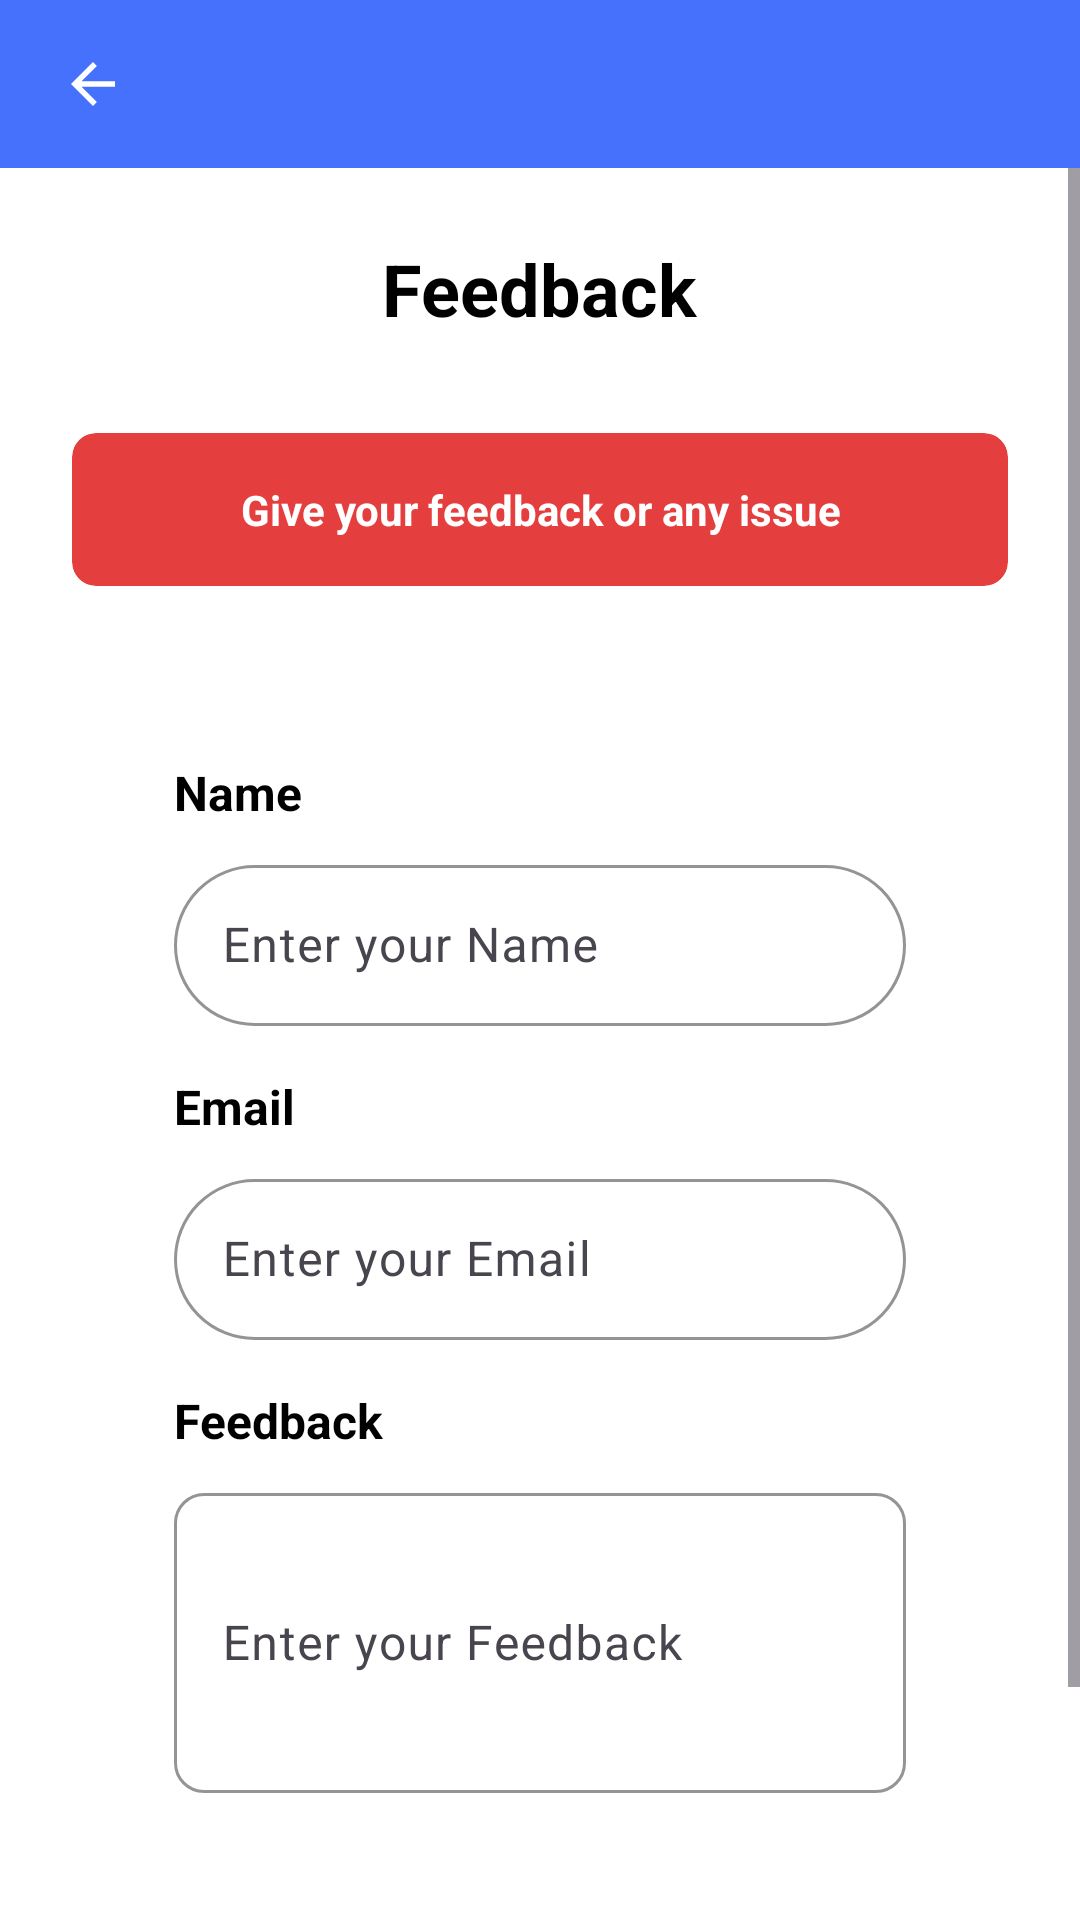

Reconstruct the res/layout file that produces this screen, plus the resources it refers to.
<!-- AndroidManifest.xml: application theme Theme.ParkZone -->
<!-- res/layout/feedback.xml -->
<?xml version="1.0" encoding="utf-8"?>
<androidx.constraintlayout.widget.ConstraintLayout xmlns:android="http://schemas.android.com/apk/res/android"
    xmlns:app="http://schemas.android.com/apk/res-auto"
    xmlns:tools="http://schemas.android.com/tools"
    android:layout_width="match_parent"
    android:layout_height="match_parent"
    android:background="@android:color/white">

    
    <LinearLayout
        android:id="@+id/header"
        android:layout_width="match_parent"
        android:layout_height="56dp"
        android:background="@color/theme_color"
        android:orientation="horizontal"
        android:gravity="center_vertical"
        android:paddingHorizontal="16dp"
        app:layout_constraintTop_toTopOf="parent"
        app:layout_constraintStart_toStartOf="parent"
        app:layout_constraintEnd_toEndOf="parent">

        <ImageView
            android:id="@+id/btnBack"
            android:layout_width="30dp"
            android:layout_height="30dp"
            android:src="@drawable/back_icon"
            app:tint="@color/white"
            android:background="?attr/selectableItemBackgroundBorderless"
            android:padding="4dp" />

    </LinearLayout>

    
    <ScrollView
        android:layout_width="match_parent"
        android:layout_height="0dp"
        android:fillViewport="true"
        app:layout_constraintTop_toBottomOf="@id/header"
        app:layout_constraintBottom_toBottomOf="parent"
        app:layout_constraintStart_toStartOf="parent"
        app:layout_constraintEnd_toEndOf="parent">

        <LinearLayout
            android:layout_width="match_parent"
            android:layout_height="wrap_content"
            android:orientation="vertical"
            android:padding="24dp">

            
            <TextView
                android:layout_width="wrap_content"
                android:layout_height="wrap_content"
                android:text="Feedback"
                android:textSize="24sp"
                android:textStyle="bold"
                android:textColor="@android:color/black"
                android:layout_gravity="center"
                android:layout_marginBottom="32dp" />

            
            <androidx.cardview.widget.CardView
                android:layout_width="match_parent"
                android:layout_height="wrap_content"
                android:layout_marginBottom="24dp"
                app:cardCornerRadius="8dp"
                app:cardBackgroundColor="@color/red_warning"
                app:cardElevation="0dp"
                >

                <TextView
                    android:layout_width="match_parent"
                    android:layout_height="wrap_content"
                    android:text="Give your feedback or any issue"
                    android:textColor="@android:color/white"
                    android:textSize="14sp"
                    android:textStyle="bold"
                    android:padding="16dp"
                    android:gravity="center_horizontal"/>

            </androidx.cardview.widget.CardView>


            
            <LinearLayout
                android:layout_width="match_parent"
                android:layout_height="wrap_content"
                android:orientation="vertical"
                android:padding="34dp"

                android:paddingHorizontal="30dp"
                app:layout_constraintTop_toBottomOf="@id/profile_section"
                app:layout_constraintStart_toStartOf="parent"
                app:layout_constraintEnd_toEndOf="parent">

                
                <TextView
                    android:layout_width="wrap_content"
                    android:layout_height="wrap_content"
                    android:text="Name"
                    android:textSize="16sp"
                    android:textStyle="bold"
                    android:textColor="@android:color/black"
                    android:layout_marginBottom="8dp" />

                <com.google.android.material.textfield.TextInputLayout
                    android:layout_width="match_parent"
                    android:layout_height="wrap_content"
                    android:layout_marginBottom="16dp"
                    app:boxStrokeWidth="1dp"
                    app:boxStrokeColor="@color/black"
                    app:boxCornerRadiusTopStart="50dp"
                    app:boxCornerRadiusTopEnd="50dp"
                    app:boxCornerRadiusBottomStart="50dp"
                    app:boxCornerRadiusBottomEnd="50dp">

                    <com.google.android.material.textfield.TextInputEditText
                        android:id="@+id/txtFirstName"
                        android:layout_width="match_parent"
                        android:layout_height="wrap_content"
                        android:hint="Enter your Name"
                        android:inputType="textEmailAddress"
                        android:padding="16dp"
                        android:textSize="16sp"/>

                </com.google.android.material.textfield.TextInputLayout>

                
                <TextView
                    android:layout_width="wrap_content"
                    android:layout_height="wrap_content"
                    android:text="Email"
                    android:textSize="16sp"
                    android:textStyle="bold"
                    android:textColor="@android:color/black"
                    android:layout_marginBottom="8dp" />

                <com.google.android.material.textfield.TextInputLayout
                    android:layout_width="match_parent"
                    android:layout_height="wrap_content"
                    android:layout_marginBottom="16dp"
                    app:boxStrokeWidth="1dp"
                    app:boxStrokeColor="@color/black"
                    app:boxCornerRadiusTopStart="50dp"
                    app:boxCornerRadiusTopEnd="50dp"
                    app:boxCornerRadiusBottomStart="50dp"
                    app:boxCornerRadiusBottomEnd="50dp">

                    <com.google.android.material.textfield.TextInputEditText
                        android:id="@+id/txtLastName"
                        android:layout_width="match_parent"
                        android:layout_height="wrap_content"
                        android:hint="Enter your Email"
                        android:inputType="textEmailAddress"
                        android:padding="16dp"
                        android:textSize="16sp"/>

                </com.google.android.material.textfield.TextInputLayout>

                
                <TextView
                    android:layout_width="wrap_content"
                    android:layout_height="wrap_content"
                    android:text="Feedback"
                    android:textSize="16sp"
                    android:textStyle="bold"
                    android:textColor="@android:color/black"
                    android:layout_marginBottom="8dp" />

                <com.google.android.material.textfield.TextInputLayout
                    android:layout_width="match_parent"
                    android:layout_height="wrap_content"
                    android:layout_marginBottom="16dp"
                    app:boxStrokeWidth="1dp"
                    app:boxStrokeColor="@color/black"
                    app:boxCornerRadiusTopStart="10dp"
                    app:boxCornerRadiusTopEnd="10dp"
                    app:boxCornerRadiusBottomStart="10dp"
                    app:boxCornerRadiusBottomEnd="10dp">

                    <com.google.android.material.textfield.TextInputEditText
                        android:id="@+id/txtEmail"
                        android:layout_width="match_parent"
                        android:layout_height="100dp"
                        android:hint="Enter your Feedback"
                        android:inputType="textEmailAddress"
                        android:padding="16dp"
                        android:textSize="16sp"/>

                </com.google.android.material.textfield.TextInputLayout>


            </LinearLayout>

            
            <LinearLayout
                android:layout_width="match_parent"
                android:layout_height="match_parent"
                android:gravity="center_horizontal">
                <com.google.android.material.button.MaterialButton
                    style="@style/Widget.Material3.Button.OutlinedButton"
                    android:layout_width="wrap_content"
                    android:layout_height="wrap_content"
                    android:layout_marginTop="10dp"
                    android:fontFamily="@font/inter_bold"
                    android:text="Proceed"
                    android:textSize="20sp"
                    app:strokeColor="@color/theme_color"
                    app:strokeWidth="2dp" />
            </LinearLayout>

        </LinearLayout>

    </ScrollView>

</androidx.constraintlayout.widget.ConstraintLayout>
<!-- resources referenced by this layout -->
<resources>
  <color name="black">#FF000000</color>
  <color name="red_warning">#E53E3E</color>
  <color name="theme_color">#4671fd</color>
  <color name="white">#FFFFFFFF</color>
  <!-- drawable back_icon (drawable) -->
  <?xml version="1.0" encoding="utf-8"?>
      <vector xmlns:android="http://schemas.android.com/apk/res/android"
          android:width="24dp"
          android:height="24dp"
          android:viewportWidth="24"
          android:viewportHeight="24">
  
          <path
              android:fillColor="@color/theme_color"
              android:pathData="M20,11H7.83l5.59,-5.59L12,4l-8,8 8,8 1.41,-1.41L7.83,13H20v-2z"/>
      </vector>
  <style name="Theme.ParkZone" parent="Base.Theme.ParkZone" />
  <style name="Base.Theme.ParkZone" parent="Theme.Material3.DayNight.NoActionBar">
          
          
          <item name="colorPrimary">#121212</item>
          <item name="android:statusBarColor">#121212</item>
  
      </style>
</resources>
